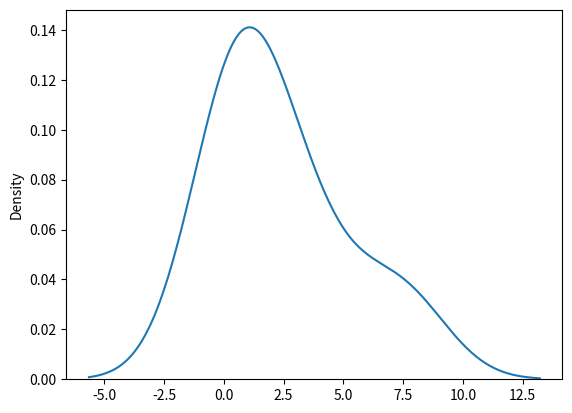

The matplotlib source for this figure:
# expontil dist: it is use for describing the till next event that is like faiure or success.
#param - scale(inverse of rate(see lam poisson dist)),size

# here we will dwar a sample for expontial dist with 2.0 scale and 2*3 size.

from numpy import random
import numpy as np
import matplotlib.pyplot as plt
import seaborn as sns

a = random.exponential(scale=2,size=(2,3))
print(a)

sns.distplot(random.exponential(scale=2,size=(2,3)),hist=False)
plt.show()